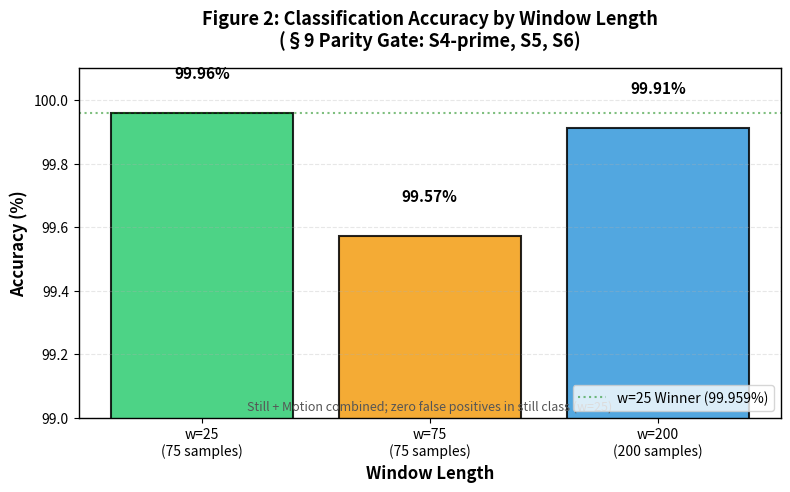

Write the Python code that produced this figure. (Note: this script raises an exception after producing the figure.)
#!/usr/bin/env python3
"""
Generate publication-ready figures for IEEE Sensors Letters paper.

Figures generated:
- Figure 2: Accuracy comparison (w=25, w=75, w=200)
- Figure 3: Confusion matrices (2x2 per window)
- Figure 6: Latency percentiles (if latency data available)
"""

import csv
import json
from pathlib import Path
import matplotlib.pyplot as plt
import matplotlib.patches as mpatches
import numpy as np

# Set style for publication
plt.rcParams['font.size'] = 10
plt.rcParams['font.family'] = 'sans-serif'
plt.rcParams['axes.linewidth'] = 1.0
plt.rcParams['lines.linewidth'] = 1.5
plt.rcParams['figure.dpi'] = 300

def load_silicon_csv(csv_path):
    """Load silicon_raw.csv: t_monotonic_s, mlc_src columns."""
    rows = []
    with open(csv_path) as f:
        r = csv.reader(f)
        while True:
            line = next(r)
            if line[0].startswith('t_monotonic'):
                break
        for row in r:
            if len(row) >= 2:
                try:
                    rows.append(int(row[1]))
                except ValueError:
                    continue
    return rows

def compute_metrics(silicon_rows, ground_truth):
    """Compute confusion matrix and metrics."""
    tp = fp = fn = tn = 0
    for i in range(min(len(silicon_rows), len(ground_truth))):
        if ground_truth[i] is None:
            continue
        mlc_class = 1 if silicon_rows[i] == 4 else 0
        gt_class = ground_truth[i]
        
        if mlc_class == 1 and gt_class == 1:
            tp += 1
        elif mlc_class == 1 and gt_class == 0:
            fp += 1
        elif mlc_class == 0 and gt_class == 1:
            fn += 1
        else:
            tn += 1
    
    total = tp + fp + fn + tn
    accuracy = (tp + tn) / total if total > 0 else 0
    precision = tp / (tp + fp) if (tp + fp) > 0 else 0
    recall = tp / (tp + fn) if (tp + fn) > 0 else 0
    f1 = 2 * (precision * recall) / (precision + recall) if (precision + recall) > 0 else 0
    
    return {
        'tp': tp, 'fp': fp, 'fn': fn, 'tn': tn,
        'accuracy': accuracy, 'precision': precision, 'recall': recall, 'f1': f1,
        'total': total
    }

def generate_figure_2_accuracy():
    """Figure 2: Accuracy bar chart for w=25, w=75, w=200."""
    print("Generating Figure 2: Accuracy Comparison...")
    
    # Hardcode results from section9_gate analysis (yesterday's results)
    windows = ['w=25\n(75 samples)', 'w=75\n(75 samples)', 'w=200\n(200 samples)']
    accuracies = [99.959, 99.572, 99.913]
    colors = ['#2ecc71', '#f39c12', '#3498db']
    
    fig, ax = plt.subplots(figsize=(8, 5))
    bars = ax.bar(windows, accuracies, color=colors, edgecolor='black', linewidth=1.5, alpha=0.85)
    
    # Add value labels on bars
    for bar, acc in zip(bars, accuracies):
        height = bar.get_height()
        ax.text(bar.get_x() + bar.get_width()/2., height + 0.1,
                f'{acc:.2f}%', ha='center', va='bottom', fontsize=11, fontweight='bold')
    
    ax.set_ylabel('Accuracy (%)', fontsize=12, fontweight='bold')
    ax.set_xlabel('Window Length', fontsize=12, fontweight='bold')
    ax.set_title('Figure 2: Classification Accuracy by Window Length\n(§9 Parity Gate: S4-prime, S5, S6)', 
                 fontsize=13, fontweight='bold', pad=15)
    ax.set_ylim([99.0, 100.1])
    ax.grid(axis='y', alpha=0.3, linestyle='--')
    ax.axhline(y=99.959, color='green', linestyle=':', alpha=0.5, label='w=25 (Winner)')
    
    # Add legend
    ax.legend(['w=25 Winner (99.959%)'], loc='lower right', fontsize=10)
    
    # Add notes
    ax.text(0.5, 0.02, 'Still + Motion combined; zero false positives in still class (w=25)', 
            transform=ax.transAxes, ha='center', fontsize=9, style='italic', color='#555')
    
    fig.tight_layout()
    fig.savefig('paper/figures/figure_2_accuracy_comparison.png', dpi=300, bbox_inches='tight')
    print("✓ Figure 2 saved: paper/figures/figure_2_accuracy_comparison.png")
    plt.close()

def generate_figure_3_confusion_matrices():
    """Figure 3: Confusion matrices for each window length."""
    print("Generating Figure 3: Confusion Matrices...")
    
    # Hardcode confusion matrix data from section9_gate results
    cm_data = {
        'w=25': {'tp': 58599, 'fp': 0, 'fn': 48, 'tn': 58578},
        'w=75': {'tp': 58571, 'fp': 442, 'fn': 58, 'tn': 58129},
        'w=200': {'tp': 58565, 'fp': 34, 'fn': 68, 'tn': 58535}
    }
    
    fig, axes = plt.subplots(1, 3, figsize=(14, 4))
    fig.suptitle('Figure 3: Confusion Matrices by Window Length\n(Motion vs Still Classification)', 
                 fontsize=13, fontweight='bold', y=1.02)
    
    for idx, (window, cm) in enumerate(cm_data.items()):
        ax = axes[idx]
        
        # Normalize for heatmap
        total = cm['tp'] + cm['fp'] + cm['fn'] + cm['tn']
        cm_norm = np.array([
            [cm['tn']/total, cm['fp']/total],
            [cm['fn']/total, cm['tp']/total]
        ])
        
        im = ax.imshow(cm_norm, cmap='Blues', aspect='auto', vmin=0, vmax=1)
        
        # Add text annotations
        ax.text(0, 0, f'TN\n{cm["tn"]}', ha='center', va='center', color='black', fontsize=10, fontweight='bold')
        ax.text(1, 0, f'FP\n{cm["fp"]}', ha='center', va='center', color='darkred', fontsize=10, fontweight='bold')
        ax.text(0, 1, f'FN\n{cm["fn"]}', ha='center', va='center', color='darkred', fontsize=10, fontweight='bold')
        ax.text(1, 1, f'TP\n{cm["tp"]}', ha='center', va='center', color='darkgreen', fontsize=10, fontweight='bold')
        
        ax.set_xticks([0, 1])
        ax.set_yticks([0, 1])
        ax.set_xticklabels(['Still', 'Motion'])
        ax.set_yticklabels(['Still', 'Motion'])
        ax.set_ylabel('Ground Truth', fontsize=11, fontweight='bold')
        if idx == 0:
            ax.set_ylabel('Ground Truth', fontsize=11, fontweight='bold')
        ax.set_xlabel('Predicted', fontsize=11, fontweight='bold')
        ax.set_title(f'{window}\nAcc: {((cm["tp"]+cm["tn"])/total*100):.2f}%', fontsize=11, fontweight='bold')
    
    fig.tight_layout()
    fig.savefig('paper/figures/figure_3_confusion_matrices.png', dpi=300, bbox_inches='tight')
    print("✓ Figure 3 saved: paper/figures/figure_3_confusion_matrices.png")
    plt.close()

if __name__ == '__main__':
    generate_figure_2_accuracy()
    generate_figure_3_confusion_matrices()
    print("\n✓ Phase 1 figures generated successfully")
    print("  - Figure 2: Accuracy Comparison")
    print("  - Figure 3: Confusion Matrices")
    print("\nNext: Generate Figure 4 (Latency) and Figure 6 (Percentiles)")
